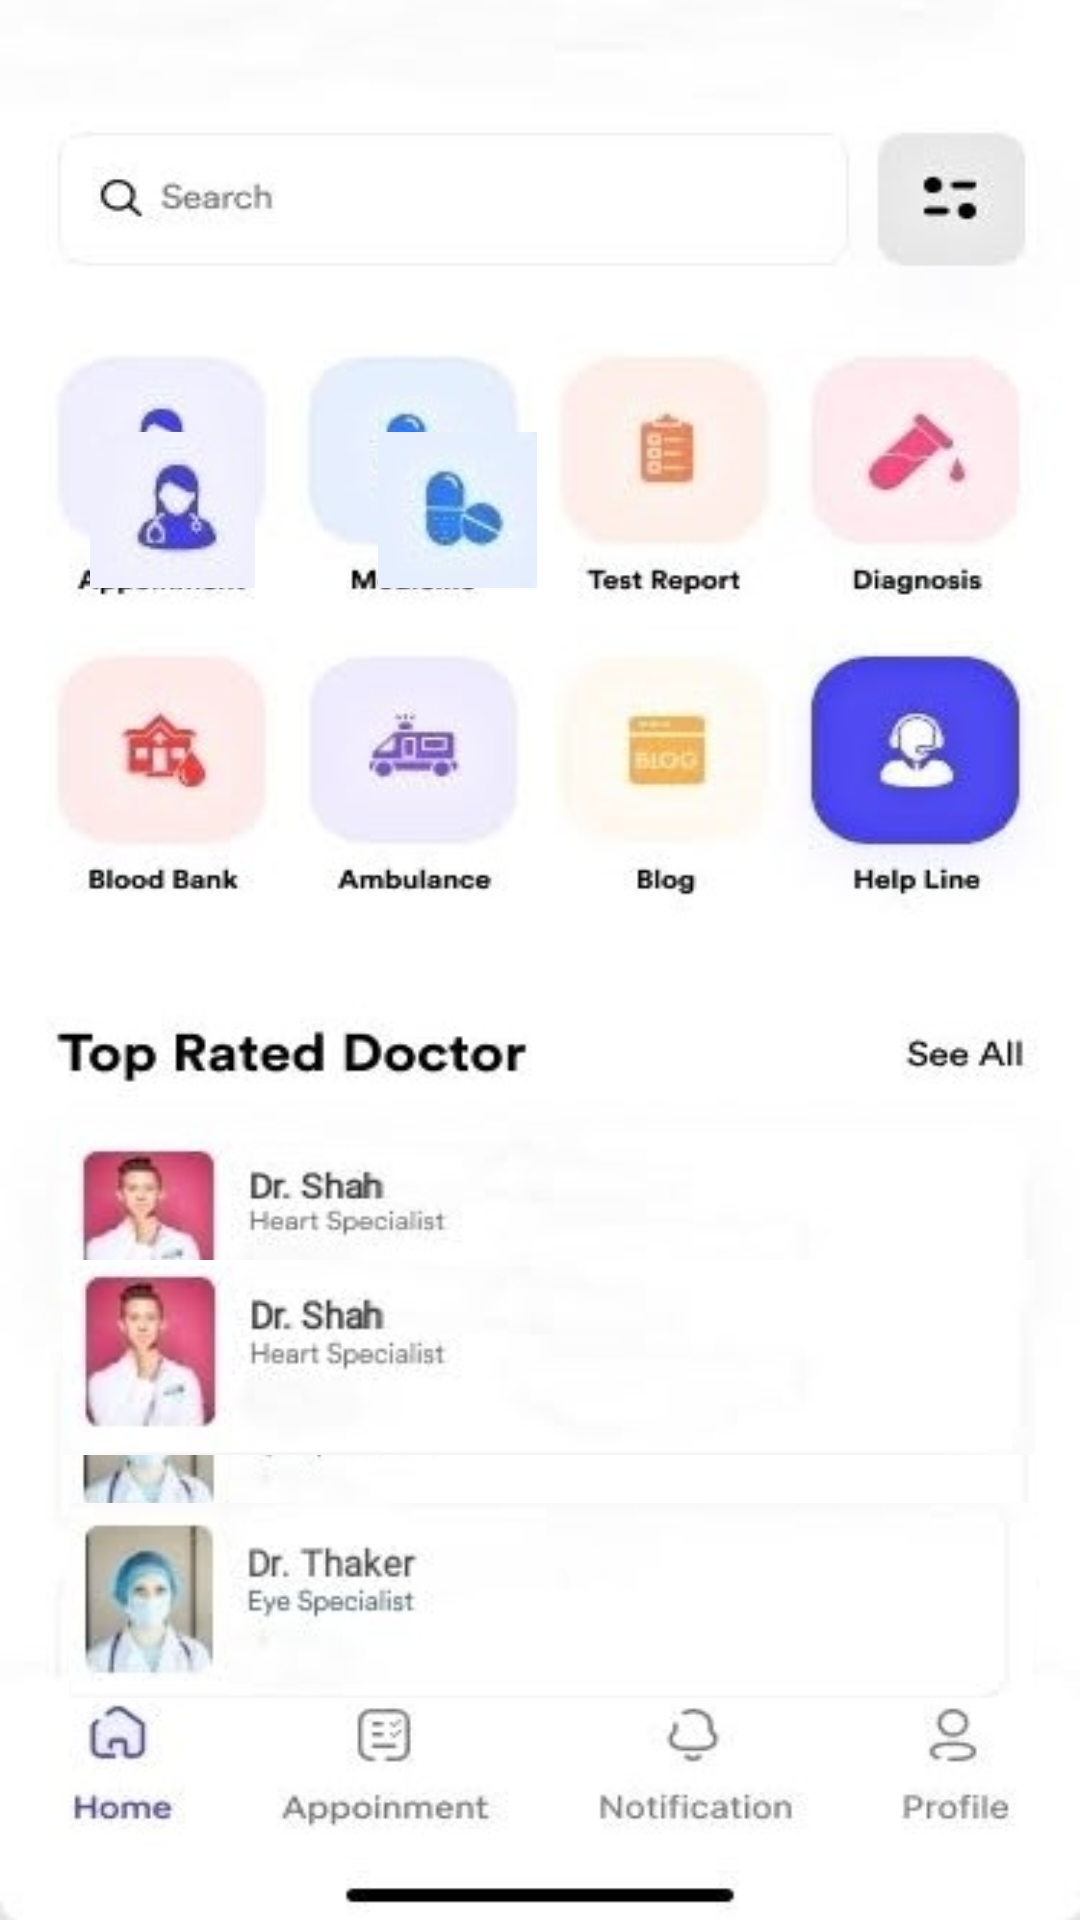

Produce the Android XML layout that renders to this screen, including the resource entries it uses.
<!-- AndroidManifest.xml: application theme Theme.HealthHut -->
<!-- res/layout/dashboard_layout.xml -->
<?xml version="1.0" encoding="utf-8"?>
<androidx.constraintlayout.widget.ConstraintLayout xmlns:android="http://schemas.android.com/apk/res/android"
    xmlns:app="http://schemas.android.com/apk/res-auto"
    xmlns:tools="http://schemas.android.com/tools"
    android:layout_width="match_parent"
    android:layout_height="match_parent"
    android:background="@drawable/dashboard2">

    <ImageView
        android:id="@+id/drs"
        android:layout_width="368dp"
        android:layout_height="65dp"
        android:layout_marginTop="420dp"
        app:layout_constraintEnd_toEndOf="parent"
        app:layout_constraintHorizontal_bias="0.186"
        app:layout_constraintStart_toStartOf="parent"
        app:layout_constraintTop_toTopOf="parent"
        app:srcCompat="@drawable/drshah" />

    <ImageView
        android:id="@+id/drt"
        android:layout_width="369dp"
        android:layout_height="65dp"
        android:layout_marginTop="16dp"
        app:layout_constraintEnd_toEndOf="parent"
        app:layout_constraintHorizontal_bias="0.166"
        app:layout_constraintStart_toStartOf="parent"
        app:layout_constraintTop_toBottomOf="@+id/drs"
        app:srcCompat="@drawable/drthaker" />

    <ImageView
        android:id="@+id/ap"
        android:layout_width="wrap_content"
        android:layout_height="wrap_content"
        android:layout_marginTop="144dp"
        app:layout_constraintEnd_toEndOf="parent"
        app:layout_constraintHorizontal_bias="0.098"
        app:layout_constraintStart_toStartOf="parent"
        app:layout_constraintTop_toTopOf="parent"
        app:srcCompat="@drawable/appointmenticon2" />

    <ImageView
        android:id="@+id/md"
        android:layout_width="57dp"
        android:layout_height="52dp"
        android:layout_marginStart="39dp"
        android:layout_marginTop="144dp"
        android:layout_marginEnd="229dp"
        app:layout_constraintEnd_toEndOf="parent"
        app:layout_constraintHorizontal_bias="0.0"
        app:layout_constraintStart_toEndOf="@+id/ap"
        app:layout_constraintTop_toTopOf="parent"
        app:srcCompat="@drawable/medicon2" />

</androidx.constraintlayout.widget.ConstraintLayout>
<!-- resources referenced by this layout -->
<resources>
  <!-- drawable appointmenticon2: jpg bitmap (drawable-v24, 20216 bytes) -->
  <!-- drawable dashboard2: jpg bitmap (drawable-v24, 60182 bytes) -->
  <!-- drawable drshah: jpg bitmap (drawable-v24, 9133 bytes) -->
  <!-- drawable drthaker: jpg bitmap (drawable-v24, 8119 bytes) -->
  <!-- drawable medicon2: jpg bitmap (drawable-v24, 20089 bytes) -->
  <style name="Theme.HealthHut" parent="Theme.MaterialComponents.DayNight.DarkActionBar">
          
          <item name="colorPrimary">@color/purple_500</item>
          <item name="colorPrimaryVariant">@color/purple_700</item>
          <item name="colorOnPrimary">@color/white</item>
          
          <item name="colorSecondary">@color/teal_200</item>
          <item name="colorSecondaryVariant">@color/teal_700</item>
          <item name="colorOnSecondary">@color/black</item>
          
          <item name="android:statusBarColor" tools:targetApi="l">?attr/colorPrimaryVariant</item>
          
      </style>
  <!-- not gathered from this repository: default colours our renderer supplied (Android Studio template values) -->
  <color name="purple_500">#FF6200EE</color>
  <color name="purple_700">#FF3700B3</color>
  <color name="teal_200">#FF03DAC5</color>
  <color name="teal_700">#FF018786</color>
  <color name="black">#FF000000</color>
  <color name="white">#FFFFFFFF</color>
</resources>
